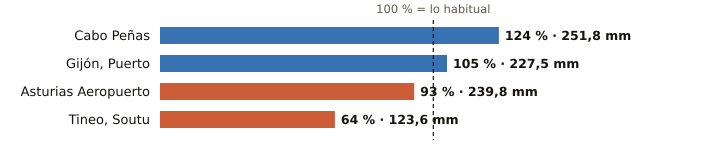

The data file committed next to this chart (first rows):
estacion, provincia, indicativo, mm_otono, referencia_mm, pct, periodo_referencia, hasta, hora
Cabo Peñas, Asturias, 1210X, 251.8, 202.3, 124, 1997-2025, 2026-11-14, 6
Gijón, Puerto, Asturias, 1208H, 227.5, 217.7, 105, 1991-2020, 2026-11-14, 6
Asturias Aeropuerto, Asturias, 1212E, 239.8, 256.6, 93, 1991-2020, 2026-11-14, 6
Tineo, Soutu, Asturias, 1272B, 123.6, 193.9, 64, 2009-2025, 2026-11-14, 6
